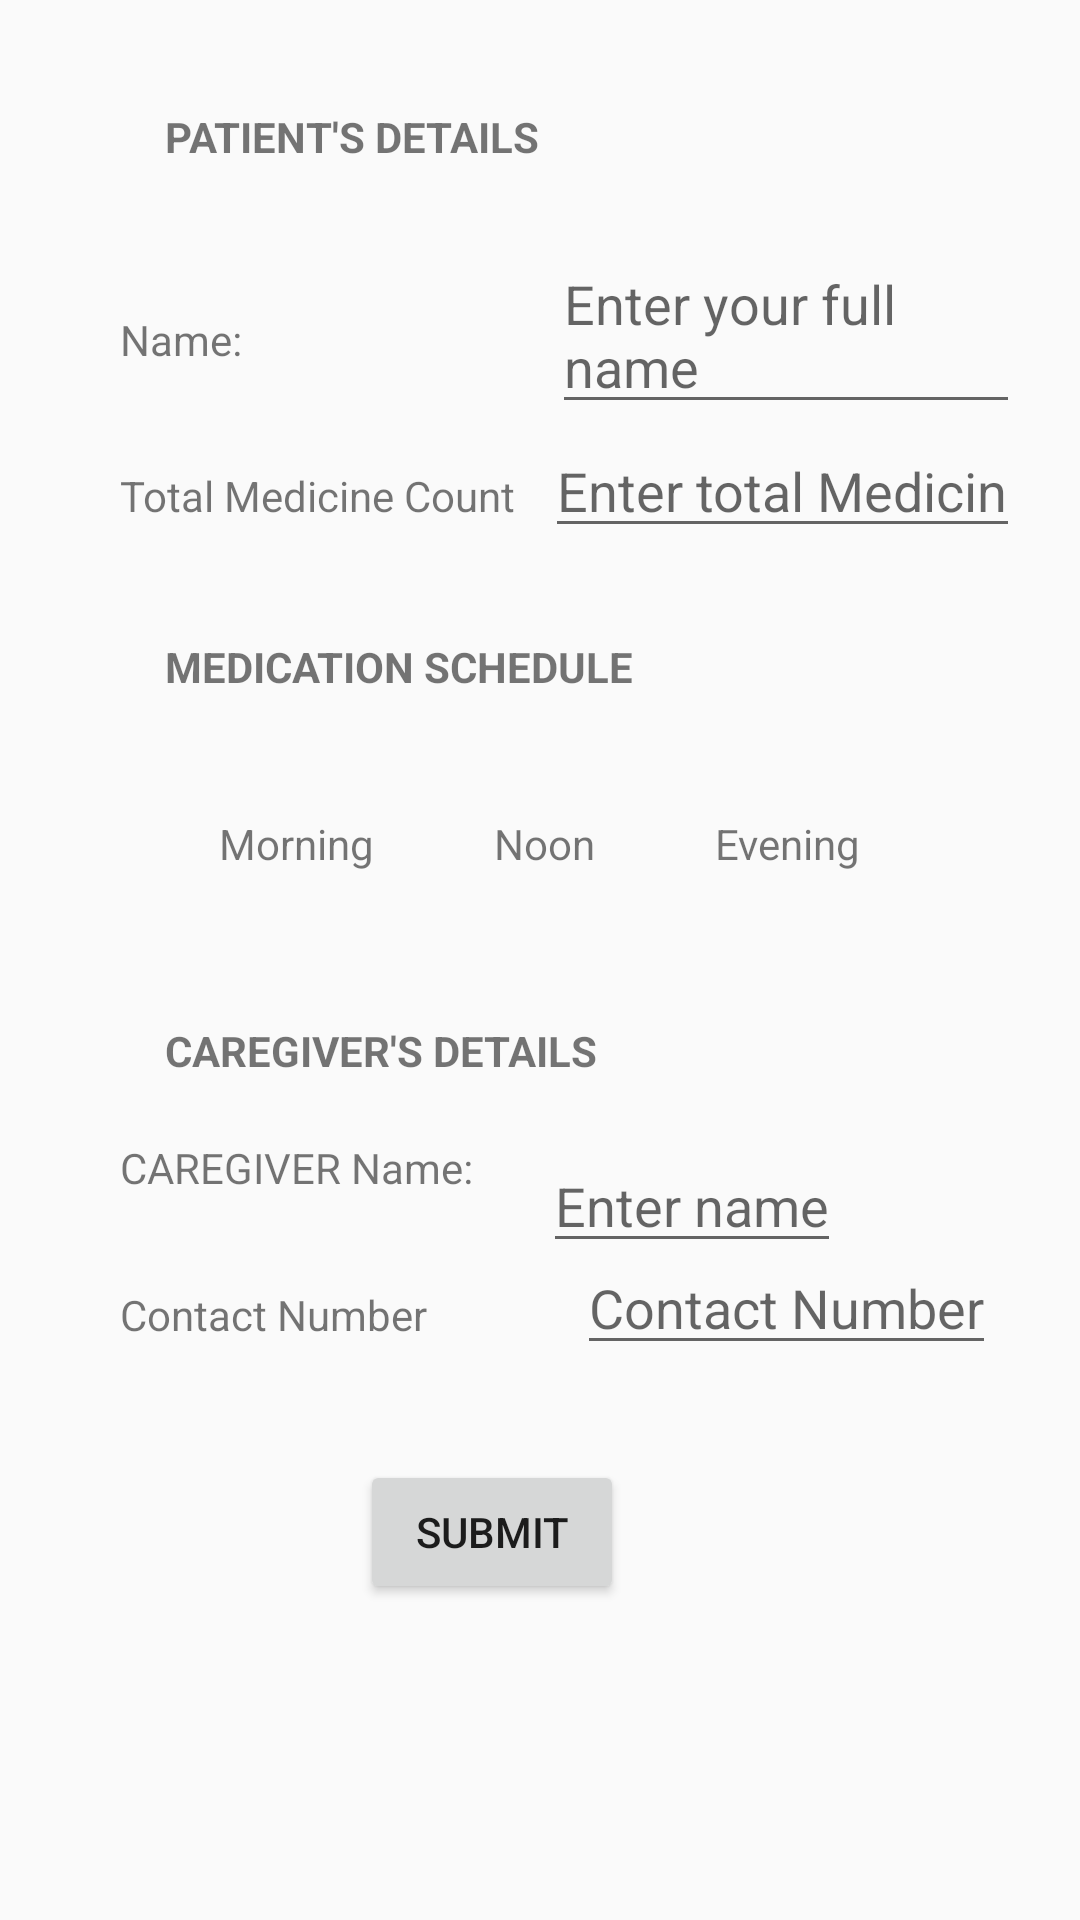

Produce the Android XML layout that renders to this screen, including the resource entries it uses.
<!-- AndroidManifest.xml: application theme Theme.MedicineReminder -->
<!-- res/layout/fragment_dashboard.xml -->
<?xml version="1.0" encoding="utf-8"?>
<RelativeLayout xmlns:android="http://schemas.android.com/apk/res/android"
    xmlns:app="http://schemas.android.com/apk/res-auto"
    xmlns:tools="http://schemas.android.com/tools"
    android:layout_width="match_parent"
    android:layout_height="match_parent"
    tools:context=".ui.addMedicine.AddMedicineFragment">

        <ScrollView
            android:layout_width="match_parent"
            android:layout_height="match_parent"
            android:padding="20dp">

            <RelativeLayout
                android:layout_width="match_parent"
                android:layout_height="match_parent">

                <TextView
                    android:id="@+id/title"
                    android:layout_width="wrap_content"
                    android:layout_height="wrap_content"
                    android:text="PATIENT'S DETAILS"
                    android:textStyle="bold"
                    android:layout_marginTop="16dp"
                    android:layout_marginStart="35dp"/>

                
                <LinearLayout
                    android:id="@+id/ll_name"
                    android:layout_width="match_parent"
                    android:layout_height="wrap_content"
                    android:layout_below="@id/title"
                    android:layout_marginTop="24dp"
                    android:orientation="horizontal">

                    <TextView
                        android:id="@+id/name"
                        android:layout_width="wrap_content"
                        android:layout_height="wrap_content"
                        android:layout_marginStart="20dp"
                        android:text="Name: " />

                    <EditText
                        android:id="@+id/edit_name"
                        android:layout_width="wrap_content"
                        android:layout_height="wrap_content"
                        android:hint="Enter your full name"
                        android:layout_marginLeft="100dp"/>
                </LinearLayout>

                
                <LinearLayout
                    android:id="@+id/ll_med_count"
                    android:layout_width="match_parent"
                    android:layout_height="wrap_content"
                    android:layout_below="@id/ll_name"
                    android:orientation="horizontal">

                    <TextView
                        android:id="@+id/med_count"
                        android:layout_width="wrap_content"
                        android:layout_height="wrap_content"
                        android:text="Total Medicine Count"
                        android:layout_marginStart="20dp"/>

                    <EditText
                        android:id="@+id/edit_count"
                        android:layout_width="wrap_content"
                        android:layout_height="wrap_content"
                        android:hint="Enter total Medicine"
                        android:layout_marginLeft="10dp"
                        android:inputType="number" />
                </LinearLayout>

                <TextView
                    android:id="@+id/schedule"
                    android:layout_width="wrap_content"
                    android:layout_height="wrap_content"
                    android:layout_below="@id/ll_med_count"
                    android:layout_marginTop="30dp"
                    android:layout_marginBottom="20dp"
                    android:textStyle="bold"
                    android:layout_marginStart="35dp"
                    android:text="MEDICATION SCHEDULE" />

                
                <LinearLayout
                    android:id="@+id/Linear_schedule"
                    android:layout_width="match_parent"
                    android:layout_height="wrap_content"
                    android:layout_below="@id/schedule"
                    android:gravity="center"
                    android:orientation="horizontal">

                    
                    <TextView
                        android:id="@+id/morning"
                        android:layout_width="wrap_content"
                        android:layout_height="wrap_content"
                        android:padding="20dp"
                        android:text="Morning" />

                    <TextView
                        android:id="@+id/noon"
                        android:layout_width="wrap_content"
                        android:layout_height="wrap_content"
                        android:padding="20dp"
                        android:text="Noon" />

                    <TextView
                        android:id="@+id/evening"
                        android:layout_width="wrap_content"
                        android:layout_height="wrap_content"
                        android:padding="20dp"
                        android:text="Evening" />
                </LinearLayout>

                <TextView
                    android:id="@+id/caregiver"
                    android:layout_width="wrap_content"
                    android:layout_height="wrap_content"
                    android:text="CAREGIVER'S DETAILS"
                    android:layout_marginTop="30dp"
                    android:layout_marginBottom="20dp"
                    android:textStyle="bold"
                    android:layout_marginStart="35dp"
                    android:layout_below="@+id/Linear_schedule"/>


                <TextView
                    android:id="@+id/caregiver_name"
                    android:layout_width="wrap_content"
                    android:layout_height="wrap_content"
                    android:text="CAREGIVER Name: "
                    android:layout_marginStart="20dp"
                    android:layout_below="@+id/caregiver" />

                <EditText
                    android:id="@+id/edit_caregiver_name"
                    android:layout_width="wrap_content"
                    android:layout_height="wrap_content"
                    android:hint="Enter name"
                    android:layout_marginLeft="20dp"
                    android:layout_below="@+id/caregiver"
                    android:layout_toRightOf="@id/caregiver_name" />

                <TextView
                    android:id="@+id/caregiver_no"
                    android:layout_width="wrap_content"
                    android:layout_height="wrap_content"
                    android:text="Contact Number"
                    android:layout_marginStart="20dp"
                    android:layout_marginTop="30dp"
                    android:layout_below="@+id/caregiver_name" />

                <EditText
                    android:id="@+id/edit_caregiver_number"
                    android:layout_width="wrap_content"
                    android:layout_height="wrap_content"
                    android:hint="Contact Number"
                    android:layout_marginTop="15dp"
                    android:layout_marginLeft="50dp"
                    android:layout_below="@+id/caregiver_name"
                    android:layout_toRightOf="@id/caregiver_no"/>

                <Button
                    android:id="@+id/submit"
                    android:layout_width="wrap_content"
                    android:layout_height="wrap_content"
                    android:layout_below="@id/caregiver_no"
                    android:layout_marginTop="39dp"
                    android:layout_marginStart="100dp"
                    android:text="SUBMIT" />

            </RelativeLayout>
        </ScrollView>
    </RelativeLayout>
<!-- resources referenced by this layout -->
<resources>
  <style name="Theme.MedicineReminder" parent="Theme.AppCompat.DayNight.NoActionBar">
          
          <item name="colorPrimary">@color/purple_500</item>
          <item name="colorPrimaryVariant">@color/purple_700</item>
          <item name="colorOnPrimary">@color/white</item>
          
          <item name="colorSecondary">@color/teal_200</item>
          <item name="colorSecondaryVariant">@color/teal_700</item>
          <item name="colorOnSecondary">@color/black</item>
          
          <item name="android:statusBarColor">?attr/colorPrimaryVariant</item>
          
      </style>
  <color name="purple_500">#FF6200EE</color>
  <color name="purple_700">#FF3700B3</color>
  <color name="white">#FFFFFFFF</color>
  <color name="teal_200">#FF03DAC5</color>
  <color name="teal_700">#FF018786</color>
  <color name="black">#FF000000</color>
</resources>
